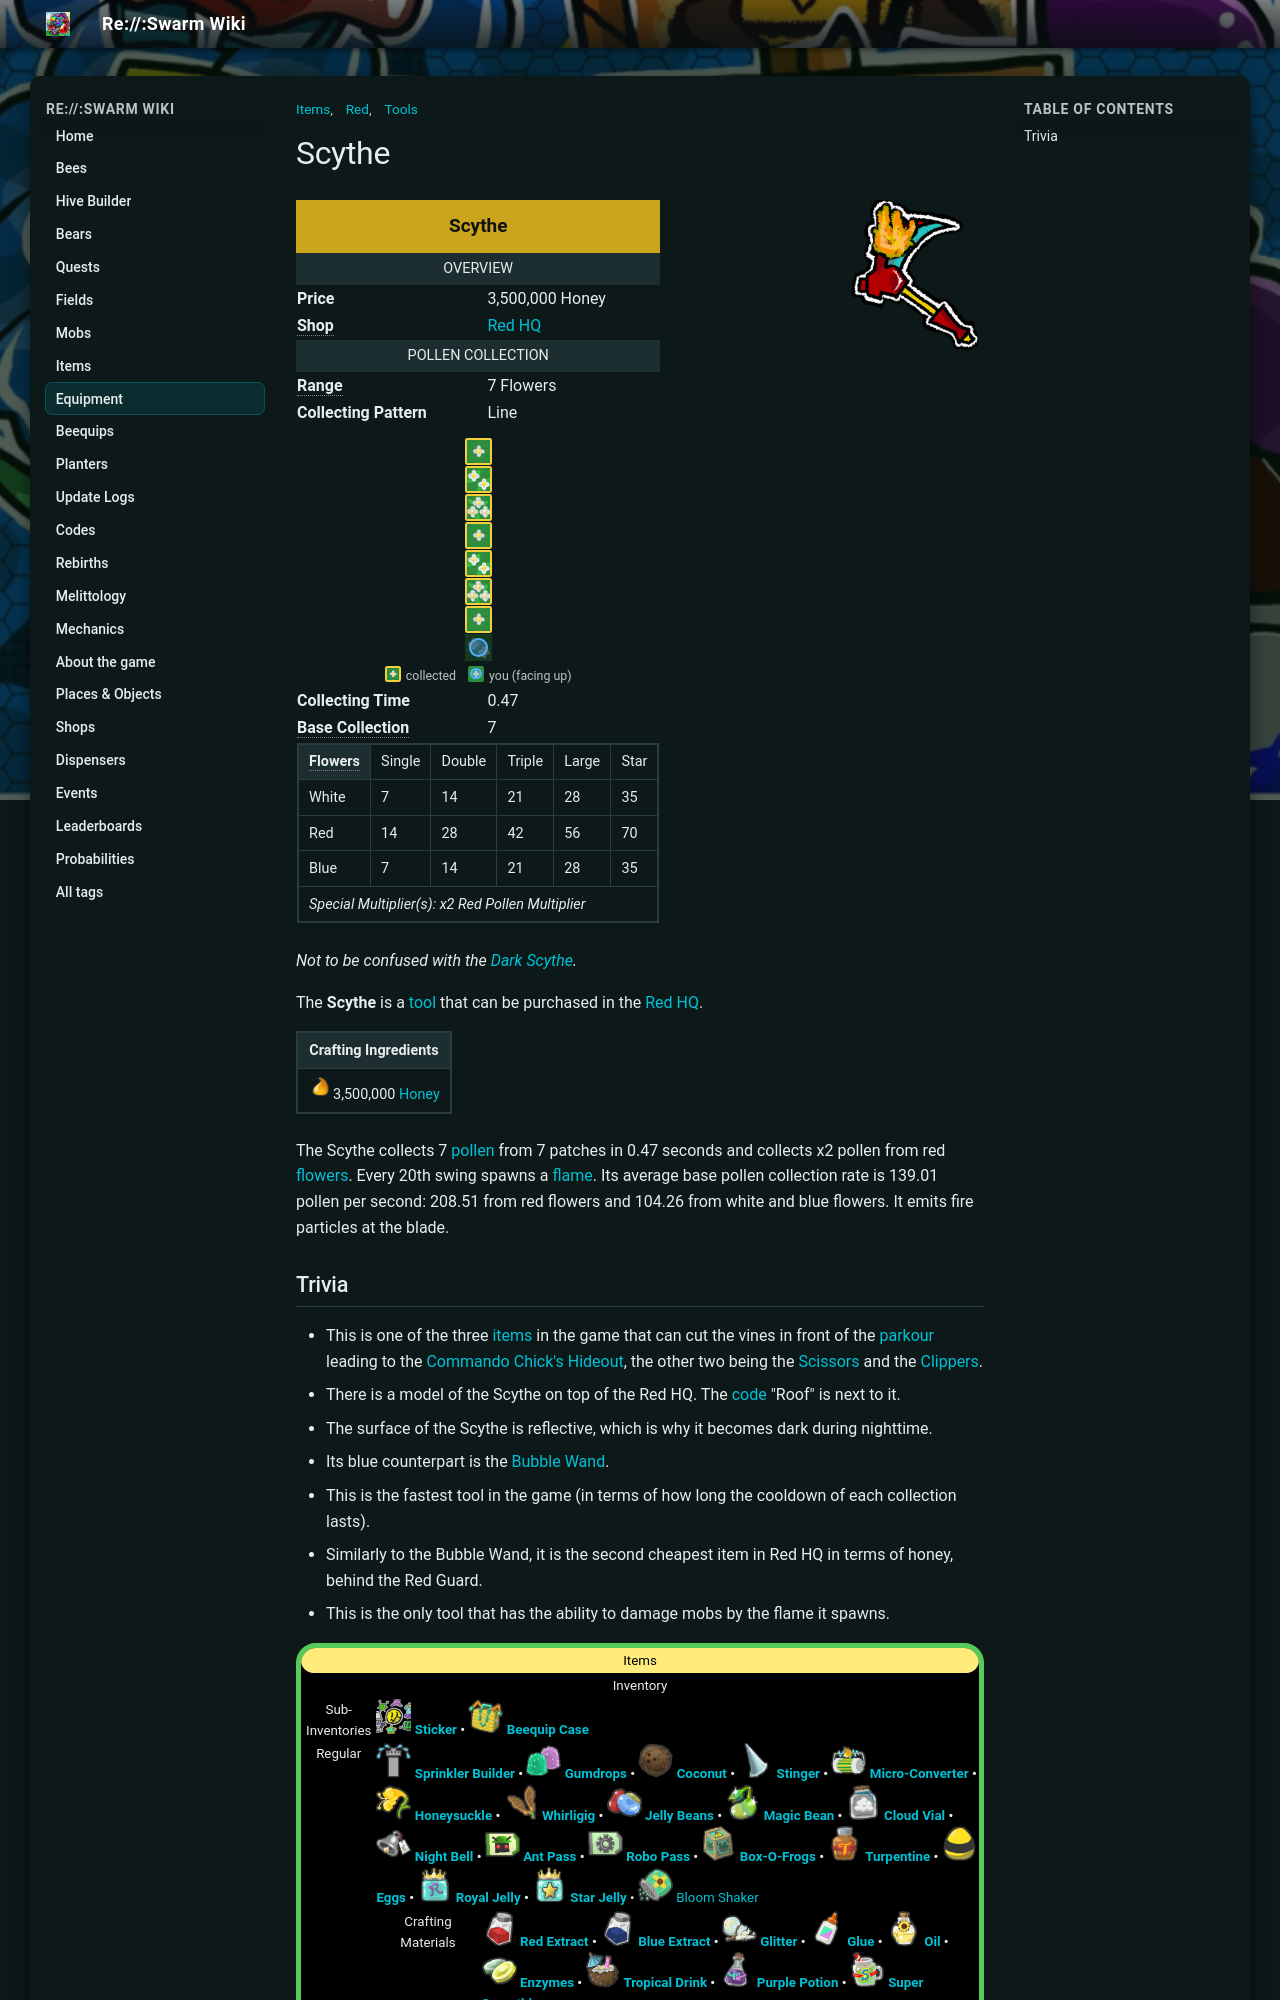

repository: JoaoFranciscoFE/reswarm-wiki · page: scythe.html · generator: mkdocs

---
title: "Scythe"
tags: ["Items", "Tools", "Red"]
---

# Scythe

![Scythe](img/Scythe.png){ align=right width=150 }

<table class="infobox templateToolDefault">
<tbody><tr>
<td class="templateToolTitle" colspan="2"><b>Scythe</b>
</td></tr>
<tr>
<td colspan="2"><center> <span typeof="mw:Error mw:File"></span></center>
</td></tr>
<tr>
<td class="templateToolHeader" colspan="2">Overview
</td></tr>
<tr>
<td class="templateToolDefaultCell"><b>Price</b>
</td>
<td>3,500,000 Honey
</td></tr>
<tr>
<td class="templateToolDefaultCell"><b><span style="border-bottom:1px dotted gray;cursor:help;" title="Location where tool can be purchased.">Shop</span></b>
</td>
<td><a href="red-hq.html">Red HQ</a>
</td></tr>
<tr>
<td class="templateToolHeader" colspan="2">Pollen Collection
</td></tr>
<tr>
<td class="templateToolDefaultCell"><b><span style="border-bottom:1px dotted gray;cursor:help;" title="Number of flowers covered">Range</span></b>
</td>
<td>7 Flowers
</td></tr>
<tr>
<td class="templateToolDefaultCell"><b>Collecting Pattern</b>
</td>
<td>Line
</td></tr>
<tr>
<td>
</td>
<td>
</td></tr>
<tr>
<td colspan="2">
```tool-pattern
#
#
#
#
#
#
#
P
```

</td></tr>
<tr>
<td style="templateToolDefaultCell"><b>Collecting Time</b>
</td>
<td>0.47
</td></tr>
<tr>
<td style="templateToolDefaultCell"><b><span style="border-bottom:1px dotted gray;cursor:help;" title="Number of pollen it can collect per flower">Base Collection</span></b>
</td>
<td>7
</td></tr>
<tr>
<td colspan="2"><table align="center" border="0" cellpadding="1" cellspacing="1" class="wikitable templateToolStatsTable" id="collector" style="">
<tbody><tr>
<th><span style="border-bottom:1px dotted gray;cursor:help;" title="amount of pollen collected per flower">Flowers</span></th>
<td>Single</td>
<td>Double</td>
<td>Triple</td>
<td>Large</td>
<td>Star</td>
</tr>
<tr>
<td>White</td>
<td>7</td>
<td>14</td>
<td>21</td>
<td>28</td>
<td>35</td>
</tr>
<tr>
<td>Red</td>
<td>14</td>
<td>28</td>
<td>42</td>
<td>56</td>
<td>70</td>
</tr>
<tr>
<td>Blue</td>
<td>7</td>
<td>14</td>
<td>21</td>
<td>28</td>
<td>35</td>
</tr>
<tr>
<td colspan="7"><i>Special Multiplier(s): x2 Red Pollen Multiplier</i></td>
</tr>
</tbody></table>
</td></tr>
</tbody></table>

*Not to be confused with the [Dark Scythe](dark-scythe.md).*

The **Scythe** is a [tool](tools.md) that can be purchased in the [Red HQ](red-hq.md).

<table class="article-table">
<tbody><tr>
<th>Crafting Ingredients
</th></tr>
<tr>
<td><img alt="Honey" height="25" src="img/Honey.png" width="25"/>3,500,000 <a href="honey.html"><span class="color-template color-template-honey">Honey</span></a>
</td></tr></tbody></table>

The Scythe collects 7 [pollen](pollen.md) from 7 patches in 0.47 seconds and collects x2 pollen from red [flowers](flowers.md). Every 20th swing spawns a [flame](flame.md). Its average base pollen collection rate is 139.01 pollen per second: 208.51 from red flowers and 104.26 from white and blue flowers. It emits fire particles at the blade.
